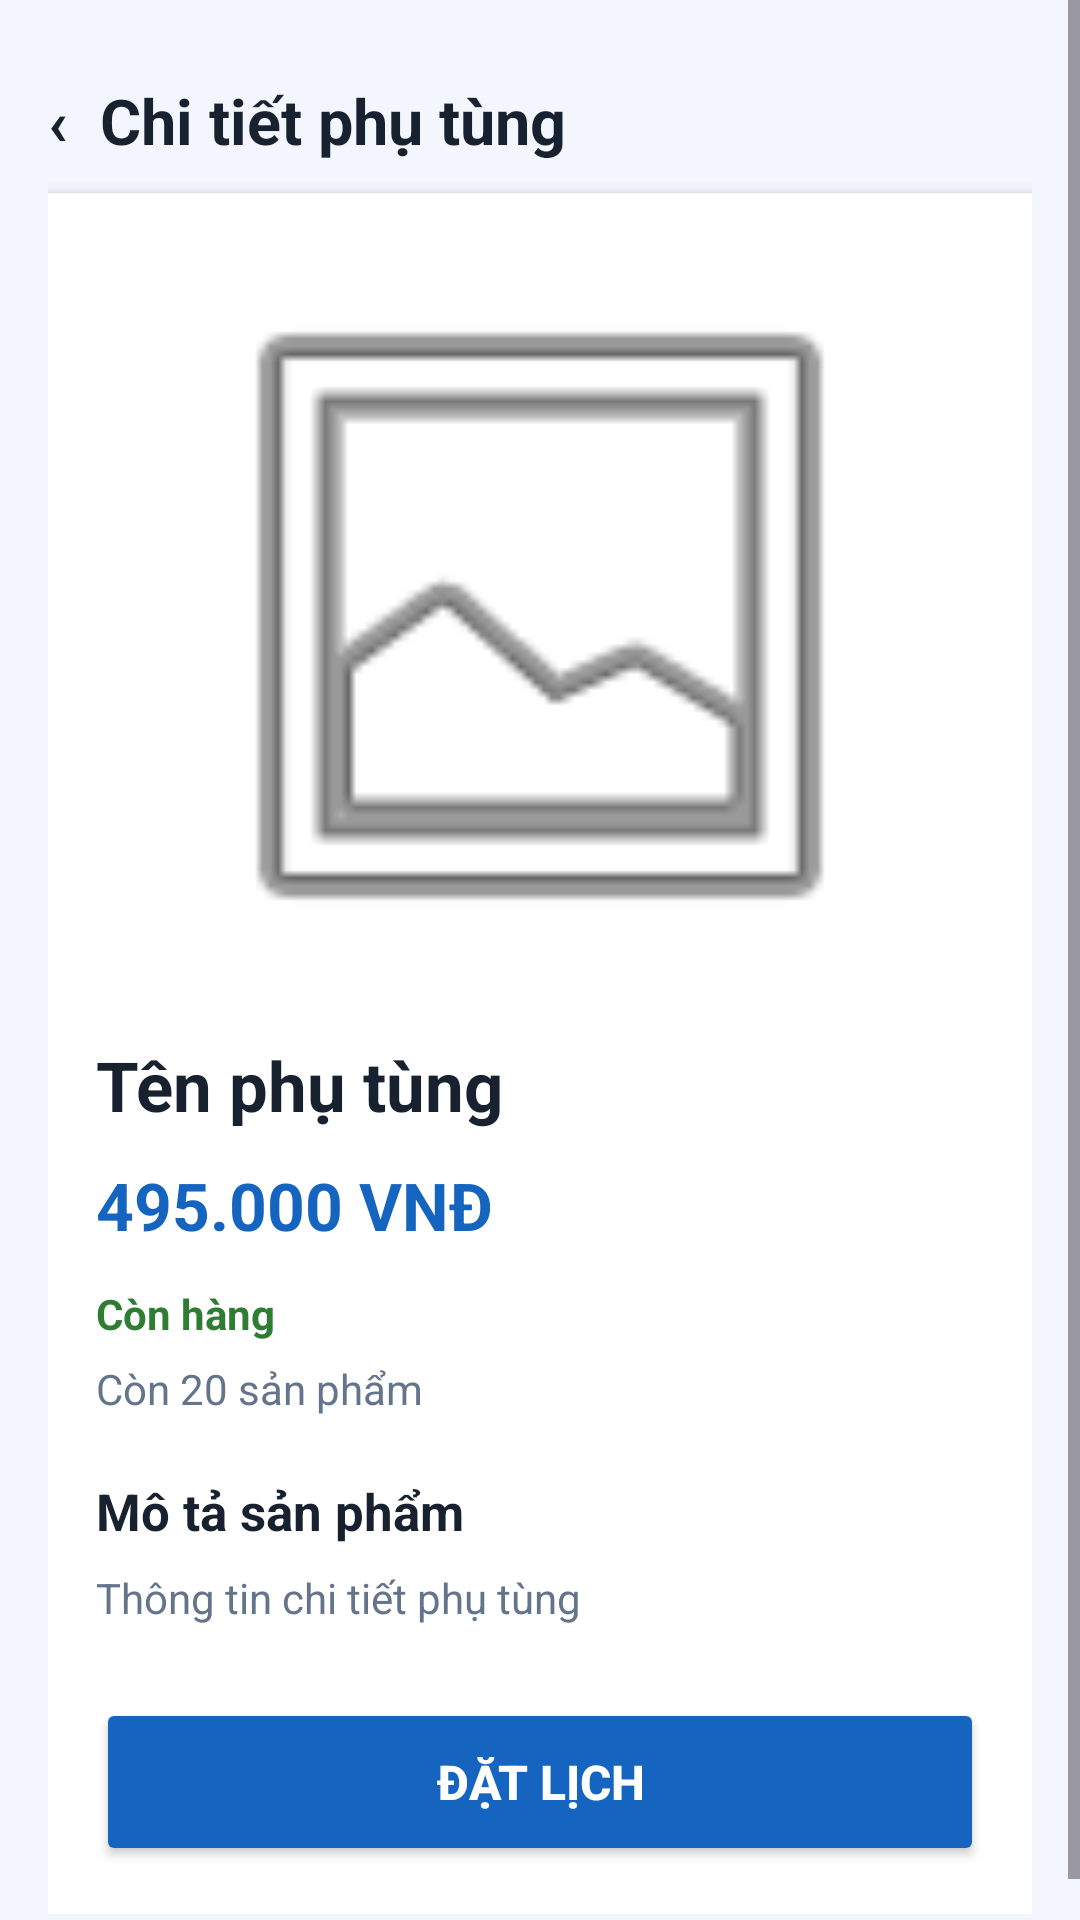

Here is an Android app screen rendered from its layout file. Give the layout XML and the strings, colors and styles it references.
<!-- AndroidManifest.xml: application theme Theme.Autocare -->
<!-- res/layout/activity_chi_tiet_phu_tung.xml -->
<?xml version="1.0" encoding="utf-8"?>
<ScrollView xmlns:android="http://schemas.android.com/apk/res/android"
    android:layout_width="match_parent"
    android:layout_height="match_parent"
    android:background="#F3F6FC"
    android:fillViewport="true">

    <LinearLayout
        android:layout_width="match_parent"
        android:layout_height="wrap_content"
        android:orientation="vertical"
        android:padding="16dp">

        <TextView
            android:id="@+id/btnQuayLaiChiTiet"
            android:layout_width="match_parent"
            android:layout_height="wrap_content"
            android:text="‹  Chi tiết phụ tùng"
            android:textColor="#17212F"
            android:textSize="21sp"
            android:textStyle="bold"
            android:paddingVertical="10dp" />

        <LinearLayout
            android:layout_width="match_parent"
            android:layout_height="wrap_content"
            android:orientation="vertical"
            android:padding="16dp"
            android:background="#FFFFFF"
            android:elevation="3dp">

            <ImageView
                android:id="@+id/imgChiTietPhuTung"
                android:layout_width="match_parent"
                android:layout_height="250dp"
                android:scaleType="fitCenter"
                android:contentDescription="Ảnh phụ tùng"
                android:src="@android:drawable/ic_menu_gallery" />

            <TextView
                android:id="@+id/txtChiTietTen"
                android:layout_width="match_parent"
                android:layout_height="wrap_content"
                android:layout_marginTop="16dp"
                android:text="Tên phụ tùng"
                android:textColor="#17212F"
                android:textSize="23sp"
                android:textStyle="bold" />

            <TextView
                android:id="@+id/txtChiTietGia"
                android:layout_width="match_parent"
                android:layout_height="wrap_content"
                android:layout_marginTop="10dp"
                android:text="495.000 VNĐ"
                android:textColor="#1565C0"
                android:textSize="22sp"
                android:textStyle="bold" />

            <TextView
                android:id="@+id/txtChiTietTrangThai"
                android:layout_width="wrap_content"
                android:layout_height="wrap_content"
                android:layout_marginTop="12dp"
                android:text="Còn hàng"
                android:textColor="#2E7D32"
                android:textSize="14sp"
                android:textStyle="bold" />

            <TextView
                android:id="@+id/txtChiTietSoLuong"
                android:layout_width="match_parent"
                android:layout_height="wrap_content"
                android:layout_marginTop="6dp"
                android:text="Còn 20 sản phẩm"
                android:textColor="#64748B"
                android:textSize="14sp" />

            <TextView
                android:layout_width="match_parent"
                android:layout_height="wrap_content"
                android:layout_marginTop="20dp"
                android:text="Mô tả sản phẩm"
                android:textColor="#17212F"
                android:textSize="17sp"
                android:textStyle="bold" />

            <TextView
                android:id="@+id/txtChiTietMoTa"
                android:layout_width="match_parent"
                android:layout_height="wrap_content"
                android:layout_marginTop="8dp"
                android:text="Thông tin chi tiết phụ tùng"
                android:textColor="#64748B"
                android:textSize="14sp"
                android:lineSpacingExtra="4dp" />
            <Button
                android:id="@+id/btnDatLichPhuTung"
                android:layout_width="match_parent"
                android:layout_height="56dp"
                android:layout_marginTop="24dp"
                android:text="Đặt lịch"
                android:textSize="16sp"
                android:textStyle="bold"
                android:textColor="#FFFFFF"
                android:backgroundTint="#1565C0" />


        </LinearLayout>

    </LinearLayout>
</ScrollView>
<!-- resources referenced by this layout -->
<resources>
  <style name="Theme.Autocare" parent="Base.Theme.Autocare" />
  <style name="Base.Theme.Autocare" parent="Theme.Material3.DayNight.NoActionBar">
          
          
      </style>
</resources>
